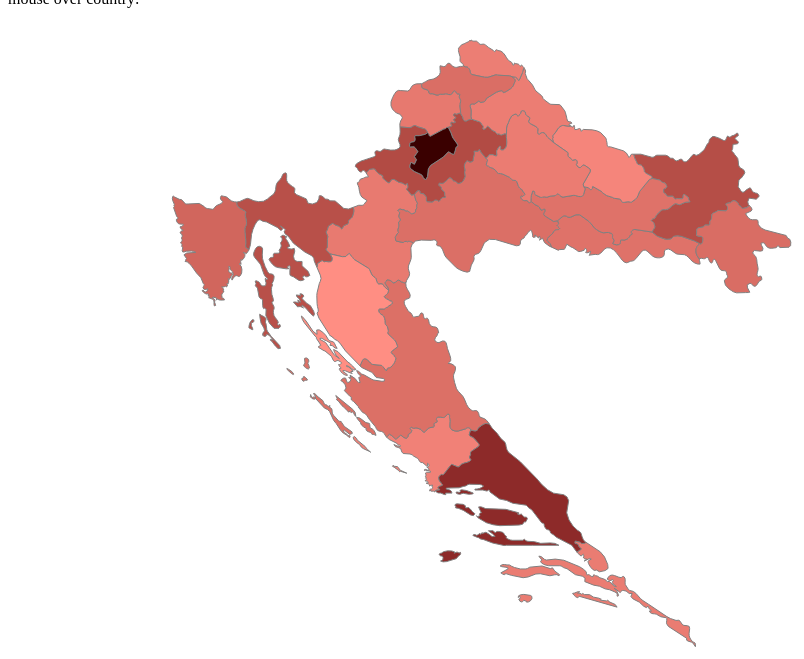
D3 v3 page, settled after 480 driven frames (8 s of simulated time); the page loaded 1 data file(s).


     var width = window.innerWidth;
     var height = window.innerHeight;
      var projection = d3.geo
        .mercator()
        .center([0, 10])
        .scale(6000)
        .translate([17600, 4500])
        .rotate([-180, 0]);
      var path = d3.geo.path().projection(projection);

      var svg = d3
        .select("body")
        .append("svg")

        .attr("width", width)
        .attr("height", height)
        .style("background", "white")
        .call(d3.behavior.zoom().scaleExtent([0.5, 8]).on("zoom", zumiraj))
        .append("g");

      var color = d3.scale
        .linear()
        .domain([50927, 790017])
        .interpolate(d3.interpolateHcl)
        .range([d3.rgb("#BF645C").brighter(), d3.rgb("#000000")]);

      d3.json("cro.json", function (error, cro) {
        var data = topojson.feature(cro, cro.objects.layer1);

        var states = svg
          .selectAll("path.county")
          .data(data.features)
          .enter()
          .append("path")
        
          .attr("class", "county")
          .attr("id", function (d) {
            return d.id;
          })
          .attr("d", path)
          .style("fill", function (d) {
            return color(d.properties.population);
          })

          .style("stroke", "gray")
          .style("stroke-width", 1)
          .style("stroke-opacity", 1)
          .on("click", zoomin)
          .on("mouseover", function (d) {
            var countyName = d.properties.gn_name;
            d3.select("#county-info").text(countyName);
          })
          .on("mouseout", function () {
            d3.select("#county-info").text("");
          });
      });
      function zumiraj() {
        svg.attr(
          "transform",
          "translate(" + d3.event.translate + ")scale(" + d3.event.scale + ")"
        );
      }
      function zoomin(d) {
        var a, b, c;
        var centroid = path.centroid(d); //centorid ima [x,y] kooridnate
        a = centroid[0]; //x koordinata
        b = centroid[1]; //y koordinata
        c = 6.5; //zoom level na tu zupaniju
        centered = d; //odabrana zupanija
        svg
          .selectAll("path")
          .classed(
            "active",
            centered &&
              function (d) {
                return d === centered;
              }
          )
          .style("fill", function (d) {
            return centered && d === centered
              ? "#b996f2"
              : color(d.properties.population);
          });
        d3.select(".zupanija").html(
          "Odabrana zupanija: " +
            d.properties.gn_name +
            " <br> Broj stanovnika: " +
            d.properties.population +
            " <br> code_hasc: " +
            d.properties.code_hasc +
            " <br> velicina: " +
            d.properties.area +
            " km^2" +
            " <br> Mayor: " +
            d.properties.mayor
        );
        svg
          .transition()
          .duration(500)
          .attr(
            "transform", "translate(" +width / 2 +"," +height / 2 +")scale(" +c +")translate(" +-a +"," +-b +")"
          ) //definira animaciju zoomiranja
          .style("stroke-width", 1.5 / c + "px");

        //priprema za zoom nazad
        a = width / 2;
        b = height / 2;
        c = 1;
        centered = null;
        svg
          .transition()
          .delay(5000)
          .duration(500)
          .attr(
            "transform",
            "translate(" +
              width / 2 +
              "," +
              height / 2 +
              ")scale(" +
              c +
              ")translate(" +
              -a +
              "," +
              -b +
              ")"
          )
          .style("stroke-width", 1.5 / c + "px")
          .each("end", function () {
            svg.selectAll("path.county").style("fill", function (d) {
              return color(d.properties.population);
            });
            d3.select(".zupanija").html("");
          });
      }
    

### data: cro.json
{
 "type": "Topology",
 "transform": {
  "scale": [
   0.000269,
   0.0001652
  ],
  "translate": [
   13.5,
   42.42
  ]
 },
 "objects": {
  "layer1": {
   "type": "GeometryCollection",
   "geometries": [
    "{... 4 keys}",
    "{... 4 keys}",
    "{... 4 keys}",
    "{... 4 keys}",
    "{... 4 keys}",
    "{... 4 keys}",
    "{... 4 keys}",
    "{... 4 keys}",
    "... 13 more items"
   ],
   "bbox": [
    13.5,
    42.42,
    19.41,
    46.55
   ]
  }
 },
 "arcs": [
  [
   [
    12761,
    2146
   ],
   [
    9,
    -93
   ],
   [
    -43,
    -85
   ],
   [
    -72,
    -59
   ],
   [
    -76,
    -14
   ],
   [
    -10,
    42
   ],
   [
    -30,
    8
   ],
   [
    -59,
    32
   ],
   "... 14 more items"
  ],
  [
   [
    14427,
    2309
   ],
   [
    -38,
    -42
   ],
   [
    41,
    5
   ],
   [
    39,
    -3
   ],
   [
    38,
    -15
   ],
   [
    33,
    -29
   ],
   [
    28,
    42
   ],
   [
    63,
    -50
   ],
   "... 22 more items"
  ],
  [
   [
    12147,
    3365
   ],
   [
    206,
    -62
   ],
   [
    203,
    0
   ],
   [
    52,
    20
   ],
   [
    85,
    56
   ],
   [
    433,
    49
   ],
   [
    294,
    -111
   ],
   [
    77,
    32
   ],
   "... 28 more items"
  ],
  [
   [
    13214,
    3708
   ],
   [
    65,
    -29
   ],
   [
    318,
    41
   ],
   [
    303,
    -49
   ],
   [
    559,
    -273
   ],
   [
    131,
    -102
   ],
   [
    105,
    -112
   ],
   [
    6,
    -24
   ],
   "... 148 more items"
  ],
  [
   [
    14683,
    4430
   ],
   [
    508,
    -400
   ],
   [
    39,
    -56
   ],
   [
    113,
    -159
   ],
   [
    114,
    -321
   ],
   [
    1,
    -1
   ],
   [
    13,
    -168
   ],
   [
    -105,
    -92
   ],
   "... 27 more items"
  ],
  [
   [
    14365,
    4013
   ],
   [
    1,
    0
   ],
   [
    104,
    90
   ],
   [
    25,
    16
   ],
   [
    23,
    22
   ],
   [
    -3,
    20
   ],
   [
    -13,
    14
   ],
   [
    -39,
    33
   ],
   "... 25 more items"
  ],
  [
   [
    8095,
    7455
   ],
   [
    229,
    -124
   ],
   [
    -220,
    78
   ],
   [
    -34,
    -18
   ],
   [
    -33,
    50
   ],
   [
    -162,
    141
   ],
   [
    -59,
    35
   ],
   [
    28,
    45
   ],
   "... 6 more items"
  ],
  [
   [
    6937,
    8315
   ],
   [
    105,
    -107
   ],
   [
    -32,
    27
   ],
   [
    -219,
    118
   ],
   [
    -71,
    56
   ],
   [
    -76,
    120
   ],
   [
    -101,
    87
   ],
   [
    -50,
    56
   ],
   "... 8 more items"
  ],
  "... 71 more items"
 ],
 "bbox": [
  13.5,
  42.42,
  19.41,
  46.55
 ]
}